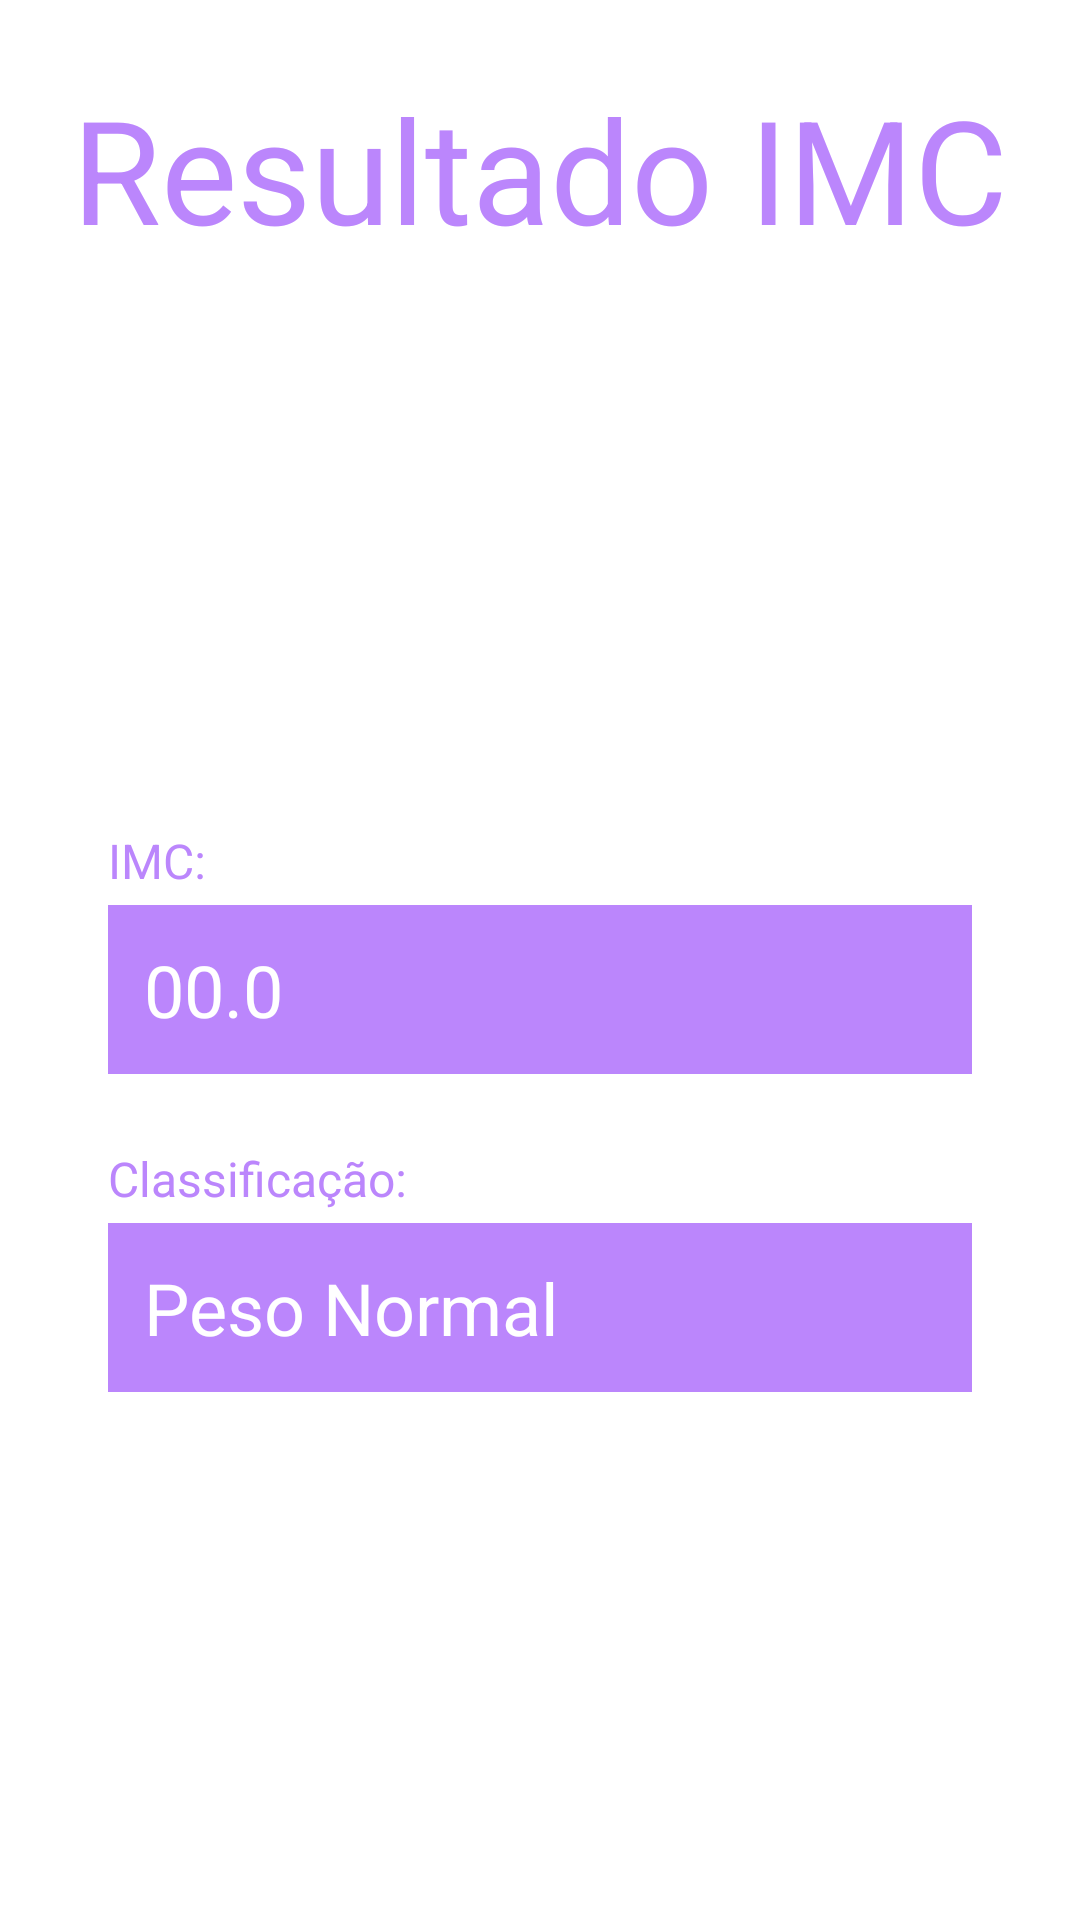

This screen was rendered from an Android layout file. Write that file and the resources it references.
<!-- AndroidManifest.xml: application theme Theme.CalculadoraIMC -->
<!-- res/layout/activity_resultado.xml -->
<?xml version="1.0" encoding="utf-8"?>
<LinearLayout
    xmlns:android="http://schemas.android.com/apk/res/android"
    xmlns:app="http://schemas.android.com/apk/res-auto"
    xmlns:tools="http://schemas.android.com/tools"
    android:layout_width="match_parent"
    android:layout_height="match_parent"
    tools:context=".ResultadoActivity"
    android:orientation="vertical">

    <TextView
        android:layout_width="match_parent"
        android:layout_height="wrap_content"
        android:text="Resultado IMC"
        android:textSize="48sp"
        android:textColor="@color/purple_200"
        android:textAlignment="center"
        android:layout_marginTop="24dp"
        android:layout_marginBottom="36dp"/>

    <LinearLayout
        android:layout_width="match_parent"
        android:layout_height="match_parent"
        android:paddingHorizontal="36dp"
        android:orientation="vertical"
        android:gravity="center_vertical">

        <TextView
            android:text="IMC:"
            style="@style/label" />
        <TextView
            android:id="@+id/imc"
            android:text="00.0"
            style="@style/field" />

        <TextView
            android:text="Classificação:"
            style="@style/label"/>

        <TextView
            android:id="@+id/classificacao"
            android:text="Peso Normal"
            style="@style/field"/>


    </LinearLayout>


</LinearLayout>
<!-- resources referenced by this layout -->
<resources>
  <color name="purple_200">#FFBB86FC</color>
  <style name="field">
          <item name="android:layout_width">match_parent</item>
          <item name="android:layout_height">wrap_content</item>
          <item name="android:padding">12dp</item>
          <item name="android:textSize">24sp</item>
          <item name="android:textColor">@color/white</item>
          <item name="android:background">@color/purple_200</item>
          <item name="android:layout_marginBottom">24dp</item>
      </style>
  <style name="label">
          <item name="android:layout_width">wrap_content</item>
          <item name="android:layout_height">wrap_content</item>
          <item name="android:textSize">16sp</item>
          <item name="android:layout_marginBottom">4dp</item>
          <item name="android:textColor">@color/purple_200</item>
      </style>
  <style name="Theme.CalculadoraIMC" parent="Theme.MaterialComponents.DayNight.DarkActionBar">
          
          <item name="colorPrimary">@color/purple_200</item>
          <item name="colorPrimaryVariant">@color/purple_500</item>
          <item name="colorOnPrimary">@color/white</item>
          
          <item name="colorSecondary">@color/teal_200</item>
          <item name="colorSecondaryVariant">@color/teal_700</item>
          <item name="colorOnSecondary">@color/black</item>
          
          <item name="android:statusBarColor" tools:targetApi="l">?attr/colorPrimary</item>
          
      </style>
  <color name="white">#FFFFFFFF</color>
  <color name="purple_500">#FF6200EE</color>
  <color name="teal_200">#FF03DAC5</color>
  <color name="teal_700">#FF018786</color>
  <color name="black">#FF000000</color>
</resources>
